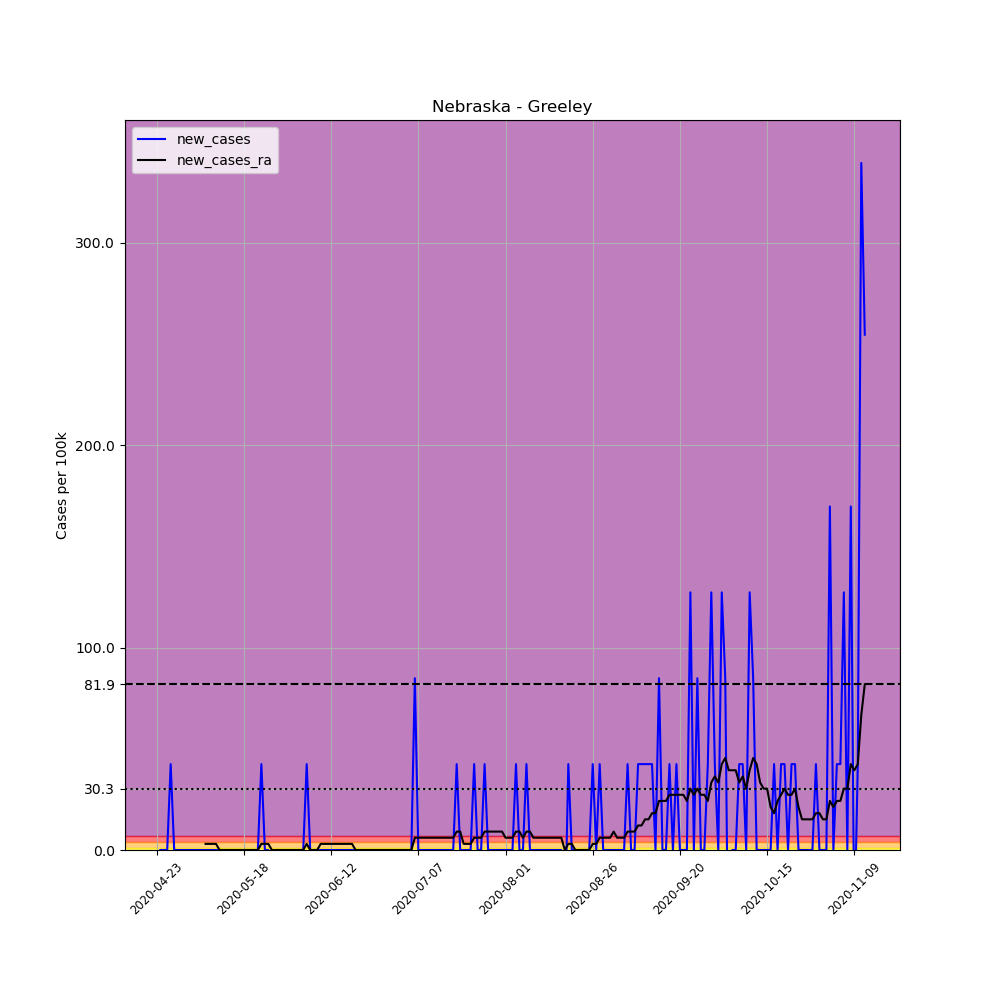

The data file committed next to this chart (first rows):
, date, county, state, fips, cases, deaths, COUNTY, STNAME, CTYNAME, POPESTIMATE2019, per_100k, new_cases, new_cases_ra
644386, 2020-04-23, Greeley, Nebraska, 31077, 1, 0, 77, Nebraska, Greeley, 2356, 42.44, , 
644387, 2020-04-24, Greeley, Nebraska, 31077, 1, 0, 77, Nebraska, Greeley, 2356, 42.44, 0.0, 
644388, 2020-04-25, Greeley, Nebraska, 31077, 1, 0, 77, Nebraska, Greeley, 2356, 42.44, 0.0, 
644389, 2020-04-26, Greeley, Nebraska, 31077, 1, 0, 77, Nebraska, Greeley, 2356, 42.44, 0.0, 
644390, 2020-04-27, Greeley, Nebraska, 31077, 2, 0, 77, Nebraska, Greeley, 2356, 84.89, 42.44, 
644391, 2020-04-28, Greeley, Nebraska, 31077, 2, 0, 77, Nebraska, Greeley, 2356, 84.89, 0.0, 
644392, 2020-04-29, Greeley, Nebraska, 31077, 2, 0, 77, Nebraska, Greeley, 2356, 84.89, 0.0, 
644393, 2020-04-30, Greeley, Nebraska, 31077, 2, 0, 77, Nebraska, Greeley, 2356, 84.89, 0.0, 
644394, 2020-05-01, Greeley, Nebraska, 31077, 2, 0, 77, Nebraska, Greeley, 2356, 84.89, 0.0, 
644395, 2020-05-02, Greeley, Nebraska, 31077, 2, 0, 77, Nebraska, Greeley, 2356, 84.89, 0.0, 
644396, 2020-05-03, Greeley, Nebraska, 31077, 2, 0, 77, Nebraska, Greeley, 2356, 84.89, 0.0, 
644397, 2020-05-04, Greeley, Nebraska, 31077, 2, 0, 77, Nebraska, Greeley, 2356, 84.89, 0.0, 
644398, 2020-05-05, Greeley, Nebraska, 31077, 2, 0, 77, Nebraska, Greeley, 2356, 84.89, 0.0, 
644399, 2020-05-06, Greeley, Nebraska, 31077, 2, 0, 77, Nebraska, Greeley, 2356, 84.89, 0.0, 
644400, 2020-05-07, Greeley, Nebraska, 31077, 2, 0, 77, Nebraska, Greeley, 2356, 84.89, 0.0, 3.032
644401, 2020-05-08, Greeley, Nebraska, 31077, 2, 0, 77, Nebraska, Greeley, 2356, 84.89, 0.0, 3.032
644402, 2020-05-09, Greeley, Nebraska, 31077, 2, 0, 77, Nebraska, Greeley, 2356, 84.89, 0.0, 3.032
644403, 2020-05-10, Greeley, Nebraska, 31077, 2, 0, 77, Nebraska, Greeley, 2356, 84.89, 0.0, 3.032
644404, 2020-05-11, Greeley, Nebraska, 31077, 2, 0, 77, Nebraska, Greeley, 2356, 84.89, 0.0, 0.0
644405, 2020-05-12, Greeley, Nebraska, 31077, 2, 0, 77, Nebraska, Greeley, 2356, 84.89, 0.0, 0.0
644406, 2020-05-13, Greeley, Nebraska, 31077, 2, 0, 77, Nebraska, Greeley, 2356, 84.89, 0.0, 0.0
644407, 2020-05-14, Greeley, Nebraska, 31077, 2, 0, 77, Nebraska, Greeley, 2356, 84.89, 0.0, 0.0
644408, 2020-05-15, Greeley, Nebraska, 31077, 2, 0, 77, Nebraska, Greeley, 2356, 84.89, 0.0, 0.0
644409, 2020-05-16, Greeley, Nebraska, 31077, 2, 0, 77, Nebraska, Greeley, 2356, 84.89, 0.0, 0.0
644410, 2020-05-17, Greeley, Nebraska, 31077, 2, 0, 77, Nebraska, Greeley, 2356, 84.89, 0.0, 0.0
644411, 2020-05-18, Greeley, Nebraska, 31077, 2, 0, 77, Nebraska, Greeley, 2356, 84.89, 0.0, 0.0
644412, 2020-05-19, Greeley, Nebraska, 31077, 2, 0, 77, Nebraska, Greeley, 2356, 84.89, 0.0, 0.0
644413, 2020-05-20, Greeley, Nebraska, 31077, 2, 0, 77, Nebraska, Greeley, 2356, 84.89, 0.0, 0.0
644414, 2020-05-21, Greeley, Nebraska, 31077, 2, 0, 77, Nebraska, Greeley, 2356, 84.89, 0.0, 0.0
644415, 2020-05-22, Greeley, Nebraska, 31077, 2, 0, 77, Nebraska, Greeley, 2356, 84.89, 0.0, 0.0
644416, 2020-05-23, Greeley, Nebraska, 31077, 3, 0, 77, Nebraska, Greeley, 2356, 127.3, 42.44, 3.032
644417, 2020-05-24, Greeley, Nebraska, 31077, 3, 0, 77, Nebraska, Greeley, 2356, 127.3, 0.0, 3.032
644418, 2020-05-25, Greeley, Nebraska, 31077, 3, 0, 77, Nebraska, Greeley, 2356, 127.3, 0.0, 3.032
644419, 2020-05-26, Greeley, Nebraska, 31077, 2, 0, 77, Nebraska, Greeley, 2356, 84.89, -42.44, 0.0
644420, 2020-05-27, Greeley, Nebraska, 31077, 2, 0, 77, Nebraska, Greeley, 2356, 84.89, 0.0, 0.0
644421, 2020-05-28, Greeley, Nebraska, 31077, 2, 0, 77, Nebraska, Greeley, 2356, 84.89, 0.0, 0.0
644422, 2020-05-29, Greeley, Nebraska, 31077, 2, 0, 77, Nebraska, Greeley, 2356, 84.89, 0.0, 0.0
644423, 2020-05-30, Greeley, Nebraska, 31077, 2, 0, 77, Nebraska, Greeley, 2356, 84.89, 0.0, 0.0
644424, 2020-05-31, Greeley, Nebraska, 31077, 2, 0, 77, Nebraska, Greeley, 2356, 84.89, 0.0, 0.0
644425, 2020-06-01, Greeley, Nebraska, 31077, 2, 0, 77, Nebraska, Greeley, 2356, 84.89, 0.0, 0.0
644426, 2020-06-02, Greeley, Nebraska, 31077, 2, 0, 77, Nebraska, Greeley, 2356, 84.89, 0.0, 0.0
644427, 2020-06-03, Greeley, Nebraska, 31077, 2, 0, 77, Nebraska, Greeley, 2356, 84.89, 0.0, 0.0
644428, 2020-06-04, Greeley, Nebraska, 31077, 2, 0, 77, Nebraska, Greeley, 2356, 84.89, 0.0, 0.0
644429, 2020-06-05, Greeley, Nebraska, 31077, 3, 0, 77, Nebraska, Greeley, 2356, 127.3, 42.44, 3.032
644430, 2020-06-06, Greeley, Nebraska, 31077, 3, 0, 77, Nebraska, Greeley, 2356, 127.3, 0.0, 0.0
644431, 2020-06-07, Greeley, Nebraska, 31077, 3, 0, 77, Nebraska, Greeley, 2356, 127.3, 0.0, 0.0
644432, 2020-06-08, Greeley, Nebraska, 31077, 3, 0, 77, Nebraska, Greeley, 2356, 127.3, 0.0, 0.0
644433, 2020-06-09, Greeley, Nebraska, 31077, 3, 0, 77, Nebraska, Greeley, 2356, 127.3, 0.0, 3.032
644434, 2020-06-10, Greeley, Nebraska, 31077, 3, 0, 77, Nebraska, Greeley, 2356, 127.3, 0.0, 3.032
644435, 2020-06-11, Greeley, Nebraska, 31077, 3, 0, 77, Nebraska, Greeley, 2356, 127.3, 0.0, 3.032
644436, 2020-06-12, Greeley, Nebraska, 31077, 3, 0, 77, Nebraska, Greeley, 2356, 127.3, 0.0, 3.032
644437, 2020-06-13, Greeley, Nebraska, 31077, 3, 0, 77, Nebraska, Greeley, 2356, 127.3, 0.0, 3.032
644438, 2020-06-14, Greeley, Nebraska, 31077, 3, 0, 77, Nebraska, Greeley, 2356, 127.3, 0.0, 3.032
644439, 2020-06-15, Greeley, Nebraska, 31077, 3, 0, 77, Nebraska, Greeley, 2356, 127.3, 0.0, 3.032
644440, 2020-06-16, Greeley, Nebraska, 31077, 3, 0, 77, Nebraska, Greeley, 2356, 127.3, 0.0, 3.032
644441, 2020-06-17, Greeley, Nebraska, 31077, 3, 0, 77, Nebraska, Greeley, 2356, 127.3, 0.0, 3.032
644442, 2020-06-18, Greeley, Nebraska, 31077, 3, 0, 77, Nebraska, Greeley, 2356, 127.3, 0.0, 3.032
644443, 2020-06-19, Greeley, Nebraska, 31077, 3, 0, 77, Nebraska, Greeley, 2356, 127.3, 0.0, 0.0
644444, 2020-06-20, Greeley, Nebraska, 31077, 3, 0, 77, Nebraska, Greeley, 2356, 127.3, 0.0, 0.0
644445, 2020-06-21, Greeley, Nebraska, 31077, 3, 0, 77, Nebraska, Greeley, 2356, 127.3, 0.0, 0.0
... 144 more rows
